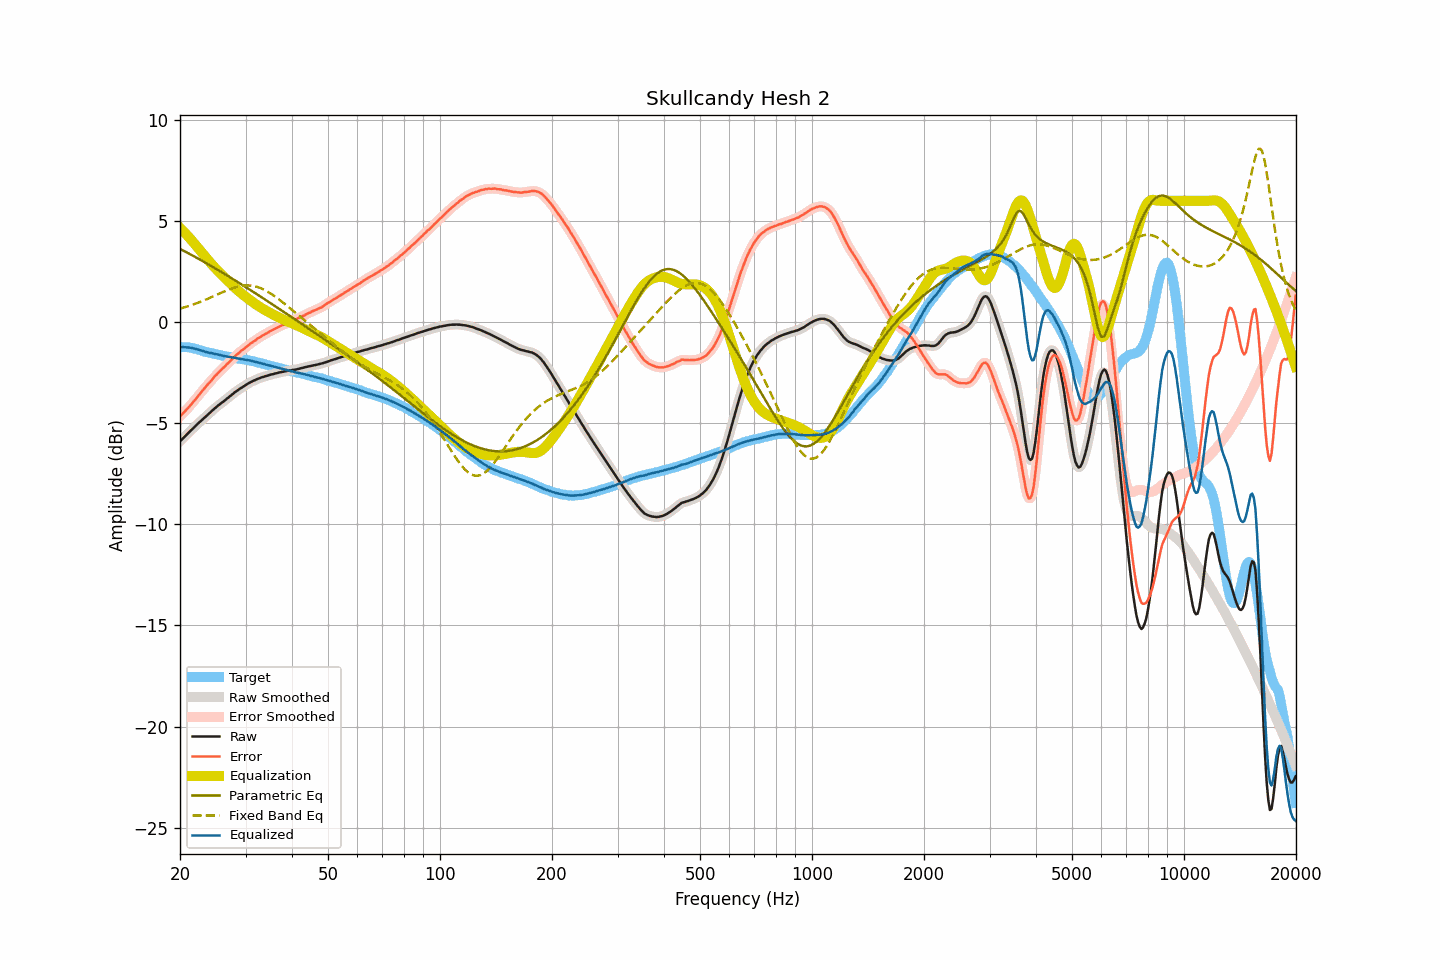

The file beside this chart, header and first rows:
frequency, raw, smoothed, error, error_smoothed, equalization, parametric_eq, fixed_band_eq, equalized_raw, equalized_smoothed, target
20.00, -5.90, -5.90, -4.66, -4.66, 4.66, 3.62, 0.67, -1.24, -1.24, -1.24
20.20, -5.82, -5.82, -4.58, -4.58, 4.58, 3.58, 0.69, -1.24, -1.24, -1.24
20.40, -5.74, -5.74, -4.50, -4.50, 4.50, 3.54, 0.71, -1.24, -1.24, -1.24
20.61, -5.66, -5.66, -4.42, -4.42, 4.42, 3.50, 0.74, -1.24, -1.24, -1.24
20.81, -5.58, -5.58, -4.34, -4.34, 4.33, 3.46, 0.76, -1.24, -1.25, -1.24
21.02, -5.50, -5.50, -4.26, -4.25, 4.25, 3.41, 0.79, -1.25, -1.25, -1.24
21.23, -5.42, -5.42, -4.16, -4.16, 4.16, 3.37, 0.81, -1.26, -1.26, -1.26
21.44, -5.34, -5.34, -4.06, -4.07, 4.07, 3.33, 0.84, -1.27, -1.27, -1.27
21.66, -5.27, -5.26, -3.98, -3.97, 3.97, 3.28, 0.86, -1.30, -1.29, -1.29
21.87, -5.19, -5.19, -3.87, -3.88, 3.88, 3.24, 0.89, -1.31, -1.31, -1.31
22.09, -5.11, -5.11, -3.78, -3.78, 3.78, 3.20, 0.92, -1.33, -1.33, -1.32
22.31, -5.04, -5.03, -3.68, -3.68, 3.68, 3.15, 0.95, -1.35, -1.35, -1.35
22.54, -4.96, -4.96, -3.58, -3.59, 3.59, 3.11, 0.98, -1.37, -1.37, -1.37
22.76, -4.89, -4.89, -3.49, -3.49, 3.49, 3.07, 1.01, -1.40, -1.40, -1.40
22.99, -4.82, -4.82, -3.39, -3.39, 3.39, 3.02, 1.04, -1.43, -1.43, -1.43
23.22, -4.75, -4.75, -3.29, -3.29, 3.30, 2.98, 1.08, -1.45, -1.45, -1.46
23.45, -4.68, -4.67, -3.20, -3.20, 3.20, 2.93, 1.11, -1.47, -1.47, -1.48
23.69, -4.60, -4.60, -3.11, -3.11, 3.11, 2.88, 1.14, -1.49, -1.49, -1.49
23.92, -4.53, -4.53, -3.02, -3.02, 3.02, 2.84, 1.18, -1.51, -1.51, -1.51
24.16, -4.46, -4.45, -2.94, -2.93, 2.93, 2.79, 1.21, -1.53, -1.53, -1.52
24.40, -4.38, -4.38, -2.84, -2.84, 2.84, 2.75, 1.25, -1.54, -1.54, -1.54
24.65, -4.31, -4.31, -2.75, -2.75, 2.75, 2.70, 1.28, -1.56, -1.56, -1.56
24.89, -4.24, -4.24, -2.65, -2.66, 2.66, 2.65, 1.32, -1.57, -1.57, -1.58
25.14, -4.18, -4.17, -2.58, -2.58, 2.58, 2.61, 1.36, -1.60, -1.59, -1.59
25.39, -4.11, -4.11, -2.49, -2.50, 2.50, 2.56, 1.39, -1.61, -1.61, -1.61
25.65, -4.05, -4.05, -2.42, -2.42, 2.42, 2.51, 1.43, -1.63, -1.63, -1.63
25.91, -3.99, -3.99, -2.33, -2.34, 2.34, 2.46, 1.46, -1.65, -1.65, -1.66
26.16, -3.93, -3.93, -2.26, -2.26, 2.26, 2.42, 1.50, -1.67, -1.67, -1.67
26.43, -3.87, -3.87, -2.19, -2.18, 2.18, 2.37, 1.53, -1.69, -1.68, -1.68
26.69, -3.80, -3.80, -2.10, -2.10, 2.10, 2.32, 1.56, -1.69, -1.70, -1.70
26.96, -3.74, -3.74, -2.03, -2.03, 2.02, 2.27, 1.60, -1.71, -1.71, -1.71
27.23, -3.67, -3.67, -1.95, -1.95, 1.95, 2.22, 1.63, -1.72, -1.73, -1.72
27.50, -3.61, -3.61, -1.87, -1.87, 1.87, 2.17, 1.66, -1.74, -1.74, -1.73
27.77, -3.55, -3.54, -1.79, -1.79, 1.79, 2.13, 1.68, -1.76, -1.75, -1.76
28.05, -3.48, -3.48, -1.71, -1.71, 1.71, 2.08, 1.71, -1.76, -1.77, -1.77
28.33, -3.42, -3.42, -1.63, -1.64, 1.64, 2.03, 1.73, -1.78, -1.78, -1.79
28.62, -3.37, -3.36, -1.57, -1.56, 1.57, 1.98, 1.75, -1.80, -1.79, -1.80
28.90, -3.31, -3.31, -1.50, -1.49, 1.50, 1.93, 1.77, -1.81, -1.81, -1.81
29.19, -3.26, -3.26, -1.42, -1.43, 1.43, 1.88, 1.79, -1.83, -1.83, -1.83
29.48, -3.21, -3.21, -1.37, -1.37, 1.37, 1.83, 1.80, -1.84, -1.84, -1.84
29.78, -3.16, -3.16, -1.31, -1.31, 1.30, 1.78, 1.81, -1.85, -1.85, -1.85
30.08, -3.11, -3.11, -1.25, -1.25, 1.24, 1.73, 1.81, -1.87, -1.87, -1.86
30.38, -3.06, -3.06, -1.18, -1.18, 1.18, 1.68, 1.81, -1.88, -1.88, -1.88
30.68, -3.01, -3.01, -1.12, -1.12, 1.12, 1.63, 1.81, -1.89, -1.89, -1.89
30.99, -2.97, -2.97, -1.05, -1.06, 1.06, 1.57, 1.80, -1.91, -1.91, -1.91
31.30, -2.93, -2.93, -1.00, -1.00, 1.00, 1.52, 1.79, -1.93, -1.93, -1.93
31.61, -2.89, -2.89, -0.95, -0.95, 0.94, 1.47, 1.78, -1.94, -1.95, -1.94
31.93, -2.86, -2.85, -0.90, -0.89, 0.89, 1.42, 1.76, -1.97, -1.97, -1.96
32.24, -2.82, -2.82, -0.82, -0.84, 0.83, 1.37, 1.74, -1.98, -1.99, -1.99
32.57, -2.79, -2.79, -0.78, -0.78, 0.78, 1.32, 1.71, -2.00, -2.00, -2.01
32.89, -2.76, -2.76, -0.74, -0.73, 0.73, 1.27, 1.68, -2.02, -2.02, -2.02
33.22, -2.73, -2.73, -0.68, -0.69, 0.68, 1.21, 1.65, -2.04, -2.05, -2.05
33.55, -2.71, -2.70, -0.64, -0.64, 0.64, 1.16, 1.61, -2.07, -2.07, -2.06
33.89, -2.68, -2.68, -0.59, -0.59, 0.59, 1.11, 1.57, -2.09, -2.09, -2.09
34.23, -2.66, -2.66, -0.55, -0.55, 0.55, 1.06, 1.53, -2.11, -2.11, -2.11
34.57, -2.64, -2.63, -0.50, -0.50, 0.50, 1.01, 1.48, -2.14, -2.13, -2.13
34.92, -2.61, -2.61, -0.45, -0.46, 0.46, 0.95, 1.43, -2.15, -2.15, -2.16
35.27, -2.59, -2.59, -0.42, -0.41, 0.42, 0.90, 1.38, -2.17, -2.17, -2.17
35.62, -2.57, -2.57, -0.37, -0.37, 0.37, 0.85, 1.33, -2.19, -2.19, -2.19
35.97, -2.55, -2.55, -0.33, -0.33, 0.33, 0.80, 1.27, -2.22, -2.22, -2.22
... 635 more rows
